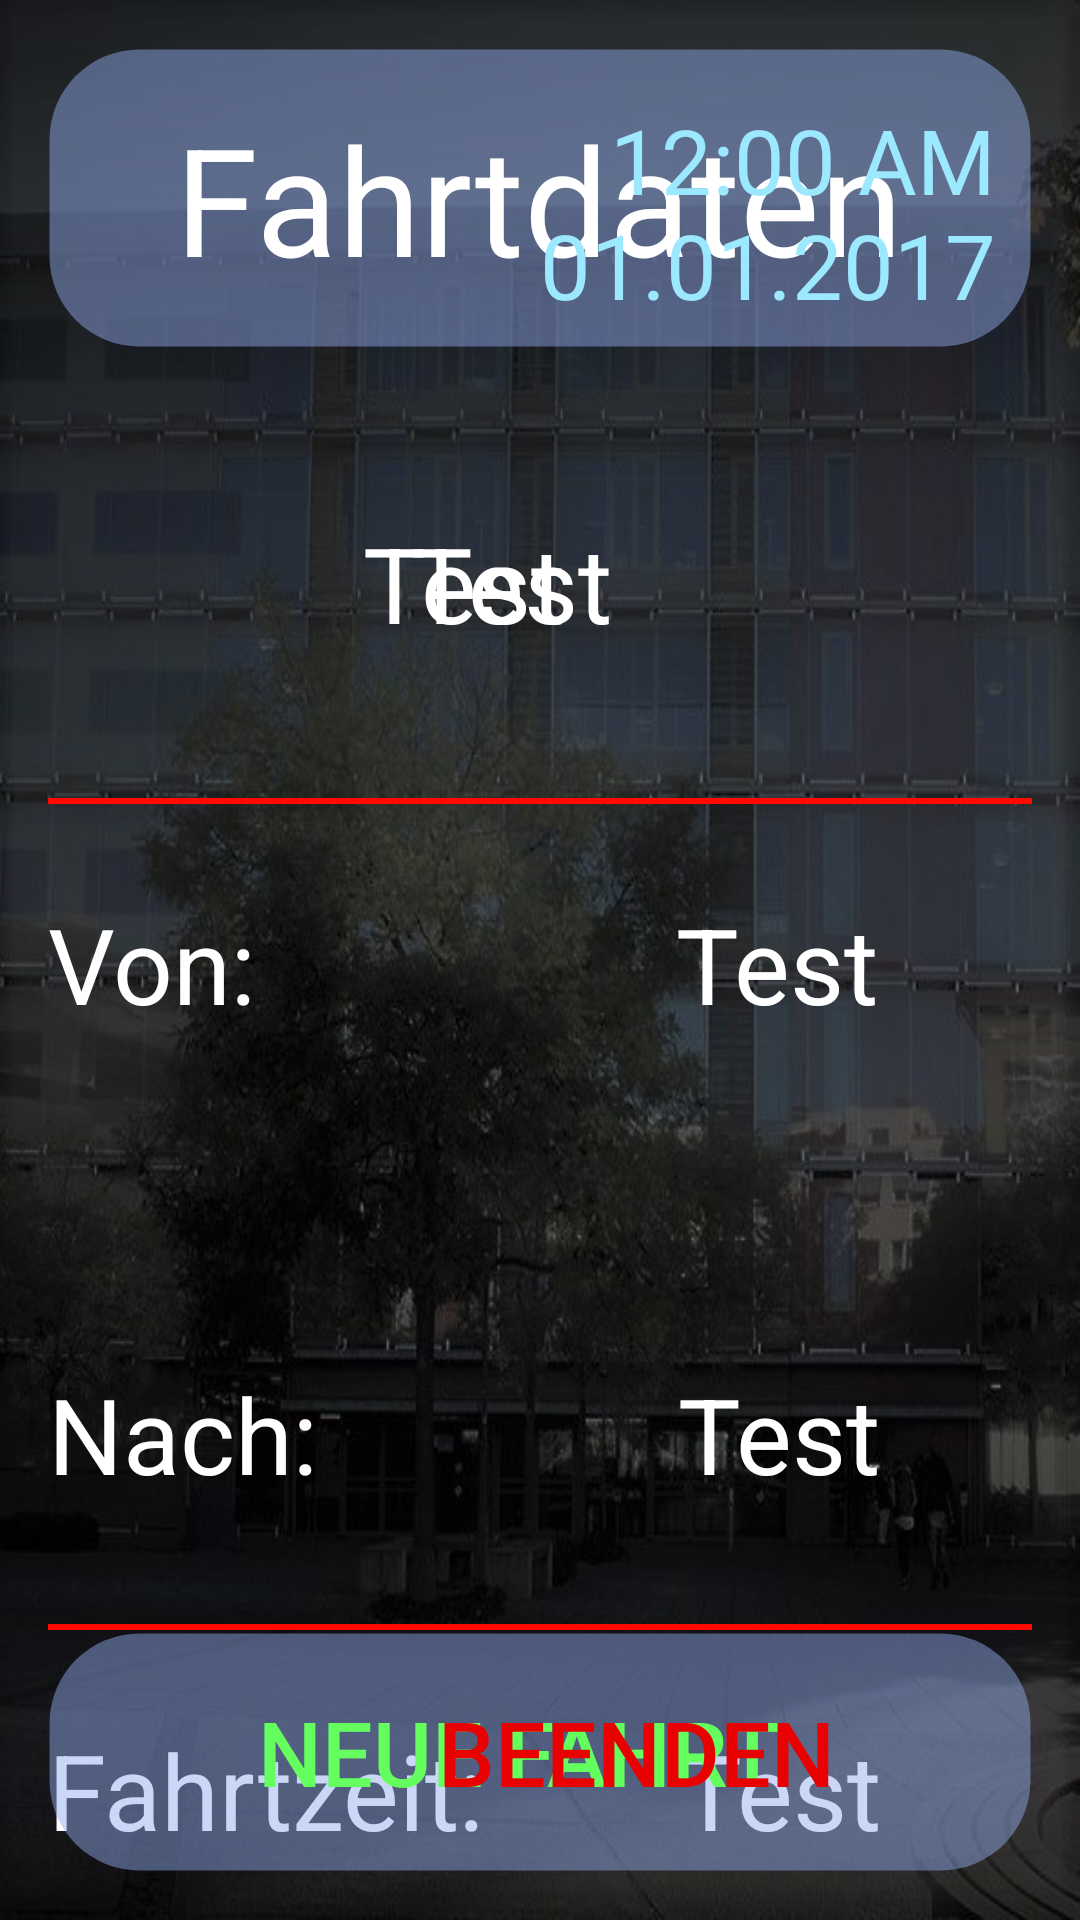

Layout XML and referenced resources for this Android screen:
<!-- AndroidManifest.xml: activity theme FullScreenTheme -->
<!-- res/layout/activity_summary.xml -->
<?xml version="1.0" encoding="utf-8"?>
<RelativeLayout xmlns:android="http://schemas.android.com/apk/res/android"
    xmlns:tools="http://schemas.android.com/tools"
    xmlns:app="http://schemas.android.com/apk/res-auto"
    android:id="@+id/activity_summary"
    android:layout_width="match_parent"
    android:layout_height="match_parent"
    android:paddingBottom="@dimen/activity_vertical_margin"
    android:paddingLeft="@dimen/activity_horizontal_margin"
    android:paddingRight="@dimen/activity_horizontal_margin"
    android:paddingTop="@dimen/activity_vertical_margin"
    tools:context="com.student.fahrtenbuchapp.logic.SummaryActivity"
    android:background="@drawable/m_background1">

    <RelativeLayout
        android:id="@+id/rlTitle"
        android:layout_width="match_parent"
        android:layout_height="100dp"
        android:background="@drawable/round_background">

        <TextView
            android:id="@+id/tvSummaryTitle"
            android:layout_width="wrap_content"
            android:layout_height="wrap_content"
            android:textSize="50sp"
            android:textColor="#ffffff"
            android:text="Fahrtdaten"
            android:layout_centerInParent="true"/>

        <DigitalClock
            android:id="@+id/digital_clock_2"
            android:layout_width="wrap_content"
            android:layout_height="wrap_content"
            android:layout_alignParentRight="true"
            android:layout_marginTop="15dp"
            android:textSize="30sp"
            android:textColor="#9ce9ff"
            android:paddingRight="10dp"/>

        <TextView
            android:id="@+id/tvSetDate"
            android:text="01.01.2017"
            android:textSize="30sp"
            android:textColor="#9ce9ff"
            android:layout_width="wrap_content"
            android:layout_height="wrap_content"
            android:layout_alignParentRight="true"
            android:layout_marginTop="50dp"
            android:paddingRight="10dp"
            android:layout_below="@+id/digital_clock"
            />

    </RelativeLayout>

    <RelativeLayout
        android:id="@+id/relativeLayoutSummaryDriver"
        android:layout_width="match_parent"
        android:layout_height="wrap_content"
        android:layout_below="@+id/rlTitle"
        android:layout_marginTop="30dp">

        <ImageView
            android:id="@+id/tvSummaryDriverTitle"
            android:layout_width="80dp"
            android:layout_height="80dp"
            android:layout_marginTop="2dp"
            app:srcCompat="@drawable/ic_person_black"/>

        <TextView
            android:id="@+id/tvSummaryDriver"
            android:layout_toRightOf="@+id/tvSummaryDriverTitle"
            android:layout_marginLeft="25dp"
            android:layout_width="wrap_content"
            android:layout_height="wrap_content"
            android:layout_marginTop="25dp"
            android:textSize="35sp"
            android:textColor="#ffffff"
            android:text="Test"/>

        <ImageView
            app:srcCompat="@drawable/green_car_clipart"
            android:id="@+id/tvSummaryCarTitle"
            android:layout_width="120dp"
            android:layout_height="100dp"
            android:layout_alignParentRight="true"/>

        <TextView
            android:id="@+id/tvSummaryCar"
            android:layout_toLeftOf="@+id/tvSummaryCarTitle"
            android:layout_width="wrap_content"
            android:layout_height="wrap_content"
            android:layout_marginTop="25dp"
            android:layout_marginRight="20dp"
            android:textSize="35sp"
            android:textColor="#ffffff"
            android:text="Test"/>

    </RelativeLayout>

    <View
        android:id="@+id/sepLine1"
        android:layout_below="@id/relativeLayoutSummaryDriver"
        android:layout_width="match_parent"
        android:layout_height="2dp"
        android:layout_marginTop="20dp"
        android:background="#ff0900"/>

    <RelativeLayout
        android:id="@+id/relativeLayoutSummaryAddress"
        android:layout_width="match_parent"
        android:layout_height="wrap_content"
        android:layout_below="@+id/sepLine1"
        android:layout_marginTop="30dp">

        <TextView
            android:id="@+id/tvSummaryStartAddressTitle"
            android:layout_width="wrap_content"
            android:layout_height="wrap_content"
            android:textSize="35sp"
            android:textColor="#ffffff"
            android:text="Von:"/>

        <TextView
            android:id="@+id/tvSummaryStartAddress"
            android:layout_toRightOf="@+id/tvSummaryStartAddressTitle"
            android:layout_marginLeft="140dp"
            android:layout_width="wrap_content"
            android:layout_height="wrap_content"
            android:textSize="35sp"
            android:textColor="#ffffff"
            android:text="Test"/>

        <TextView
            android:id="@+id/tvSummaryStopAddressTitle"
            android:layout_width="wrap_content"
            android:layout_height="wrap_content"
            android:layout_below="@+id/tvSummaryStartAddressTitle"
            android:layout_marginTop="110dp"
            android:textSize="35sp"
            android:textColor="#ffffff"
            android:text="Nach:"/>

        <TextView
            android:id="@+id/tvSummaryStopAddress"
            android:layout_marginTop="110dp"
            android:layout_toRightOf="@+id/tvSummaryStopAddressTitle"
            android:layout_below="@+id/tvSummaryStartAddressTitle"
            android:layout_marginLeft="120dp"
            android:layout_width="wrap_content"
            android:layout_height="wrap_content"
            android:textSize="35sp"
            android:textColor="#ffffff"
            android:text="Test"/>

    </RelativeLayout>

    <View
        android:id="@+id/sepLine2"
        android:layout_below="@id/relativeLayoutSummaryAddress"
        android:layout_width="match_parent"
        android:layout_height="2dp"
        android:layout_marginTop="40dp"
        android:background="#ff0900"/>

    <RelativeLayout
        android:id="@+id/relativeLayoutSummaryDate"
        android:layout_width="match_parent"
        android:layout_height="wrap_content"
        android:layout_marginTop="30dp"
        android:layout_below="@+id/sepLine2"
        android:layout_alignParentLeft="true"
        android:layout_alignParentStart="true">

        <TextView
            android:id="@+id/tvSummaryDateTitle"
            android:layout_width="wrap_content"
            android:layout_height="wrap_content"
            android:textSize="35sp"
            android:textColor="#ffffff"
            android:text="Fahrtzeit:"/>

        <TextView
            android:id="@+id/tvSummaryDate"
            android:layout_toRightOf="@+id/tvSummaryDateTitle"
            android:layout_marginLeft="65dp"
            android:layout_width="wrap_content"
            android:layout_height="wrap_content"
            android:textSize="35sp"
            android:textColor="#ffffff"
            android:text="Test"/>

        <TextView
            android:id="@+id/tvSummaryKmTitle"
            android:layout_width="wrap_content"
            android:layout_height="wrap_content"
            android:layout_below="@+id/tvSummaryDateTitle"
            android:layout_marginTop="30dp"
            android:textSize="35sp"
            android:textColor="#ffffff"
            android:text="km-Stand:"/>

        <TextView
            android:id="@+id/tvSummaryKm"
            android:layout_marginTop="30dp"
            android:layout_toRightOf="@+id/tvSummaryKmTitle"
            android:layout_below="@+id/tvSummaryDateTitle"
            android:layout_marginLeft="50dp"
            android:layout_width="wrap_content"
            android:layout_height="wrap_content"
            android:textSize="35sp"
            android:textColor="#ffffff"
            android:text="Test"/>

        <TextView
            android:id="@+id/tvKwhTitle"
            android:layout_width="wrap_content"
            android:layout_height="wrap_content"
            android:layout_below="@+id/tvSummaryKm"
            android:layout_marginTop="30dp"
            android:text="kWh-Verbr:"
            android:textSize="35sp"
            android:textColor="#ffffff"/>

        <TextView
            android:id="@+id/tvkWh"
            android:layout_width="wrap_content"
            android:layout_height="wrap_content"
            android:layout_alignBaseline="@+id/tvKwhTitle"
            android:layout_toRightOf="@+id/tvKwhTitle"
            android:textSize="35sp"
            android:text="Test"
            android:textColor="#ffffff"
            android:layout_marginLeft="35dp"/>

        <TextView
            android:id="@+id/tvNotes"
            android:layout_width="500dp"
            android:layout_height="200dp"
            android:layout_below="@+id/tvKwhTitle"
            android:layout_marginTop="80dp"
            android:textColor="#ffffff"
            android:textSize="35sp"
            android:scrollbars="vertical"/>

    </RelativeLayout>

    <RelativeLayout
        android:layout_width="match_parent"
        android:layout_height="80dp"
        android:layout_alignParentBottom="true"
        android:background="@drawable/round_background">

        <Button
            android:text="Neue Fahrt"
            android:textSize="30sp"
            android:textColor="#64ff5f"
            android:layout_width="250dp"
            android:layout_height="wrap_content"
            android:layout_alignParentLeft="true"
            android:layout_centerInParent="true"
            android:layout_marginLeft="30dp"
            style="?android:attr/borderlessButtonStyle"
            android:id="@+id/buttonNewDrive" />

        <Button
            android:text="Beenden"
            android:textSize="30sp"
            android:textColor="#e90000"
            android:layout_width="200dp"
            android:layout_height="wrap_content"
            android:layout_alignParentRight="true"
            android:layout_centerInParent="true"
            android:layout_marginRight="30dp"
            style="?android:attr/borderlessButtonStyle"
            android:id="@+id/buttonExit" />

    </RelativeLayout>

</RelativeLayout>
<!-- resources referenced by this layout -->
<resources>
  <dimen name="activity_horizontal_margin">16dp</dimen>
  <dimen name="activity_vertical_margin">16dp</dimen>
  <!-- drawable ic_person_black (drawable) -->
  <vector xmlns:android="http://schemas.android.com/apk/res/android"
          android:width="24dp"
          android:height="24dp"
          android:viewportWidth="24.0"
          android:viewportHeight="24.0">
      <path
          android:fillColor="#009fef"
          android:pathData="M12,5.9c1.16,0 2.1,0.94 2.1,2.1s-0.94,2.1 -2.1,2.1S9.9,9.16 9.9,8s0.94,-2.1 2.1,-2.1m0,9c2.97,0 6.1,1.46 6.1,2.1v1.1L5.9,18.1L5.9,17c0,-0.64 3.13,-2.1 6.1,-2.1M12,4C9.79,4 8,5.79 8,8s1.79,4 4,4 4,-1.79 4,-4 -1.79,-4 -4,-4zM12,13c-2.67,0 -8,1.34 -8,4v3h16v-3c0,-2.66 -5.33,-4 -8,-4z"/>
  </vector>
  <!-- drawable m_background1: jpg bitmap (drawable, 92013 bytes) -->
  <!-- drawable round_background (drawable) -->
  <?xml version="1.0" encoding="UTF-8" ?>
  <shape xmlns:android="http://schemas.android.com/apk/res/android">
      <solid android:color="#7991acec" />
      <stroke
          android:width="1dp"
          android:color="#00000000" />
      <corners
          android:bottomLeftRadius="30dp"
          android:bottomRightRadius="30dp"
          android:topLeftRadius="30dp"
          android:topRightRadius="30dp" />
      <padding
          android:bottom="2dp"
          android:left="2dp"
          android:right="2dp"
          android:top="2dp" />
  </shape>
  <style name="FullScreenTheme" parent="Theme.AppCompat.Light.NoActionBar">
          
          <item name="android:windowFullscreen">true</item>
          <item name="android:windowActionBar">false</item>
          <item name="windowNoTitle">true</item>
      </style>
</resources>
